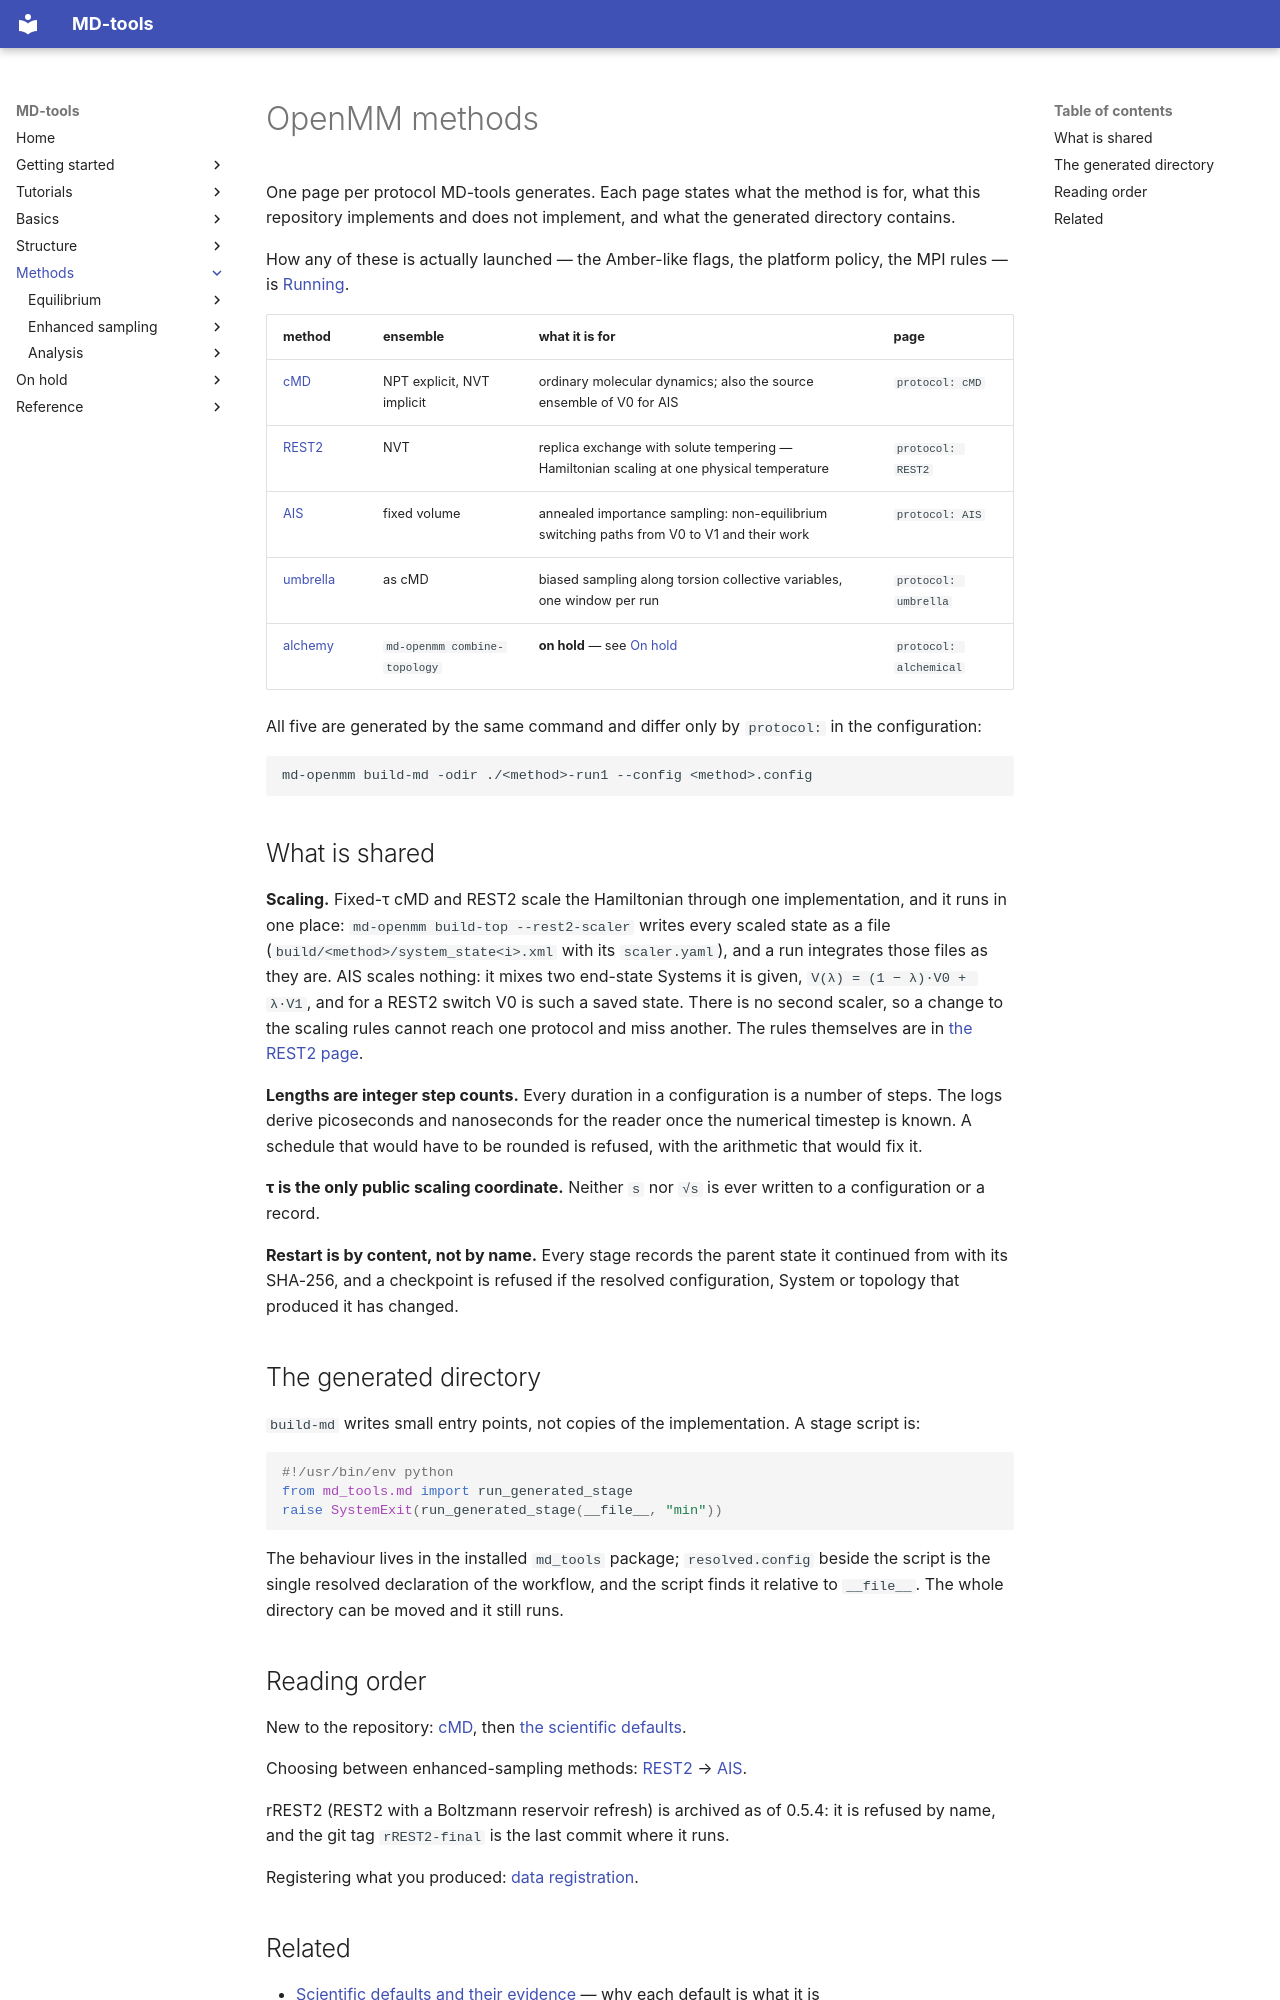

repository: csy0000/MD-tools · page: openmm_methods/index.html · generator: mkdocs

# OpenMM methods

One page per protocol MD-tools generates. Each page states what the method is for, what this
repository implements and does not implement, and what the generated directory contains.

How any of these is actually launched — the Amber-like flags, the platform policy, the MPI rules —
is [Running](../basics/md-run.md).

| method | ensemble | what it is for | page |
|---|---|---|---|
| [cMD](cMD/README.md) | NPT explicit, NVT implicit | ordinary molecular dynamics; also the source ensemble of V0 for AIS | `protocol: cMD` |
| [REST2](REST2/README.md) | NVT | replica exchange with solute tempering — Hamiltonian scaling at one physical temperature | `protocol: REST2` |
| [AIS](AIS/README.md) | fixed volume | annealed importance sampling: non-equilibrium switching paths from V0 to V1 and their work | `protocol: AIS` |
| [umbrella](umbrella/README.md) | as cMD | biased sampling along torsion collective variables, one window per run | `protocol: umbrella` |
| [alchemy](../on-hold/alchemical-transformation/method/README.md) | `md-openmm combine-topology` | **on hold** — see [On hold](../on-hold/index.md) | `protocol: alchemical` |

All five are generated by the same command and differ only by `protocol:` in the configuration:

```bash
md-openmm build-md -odir ./<method>-run1 --config <method>.config
```

## What is shared

**Scaling.** Fixed-τ cMD and REST2 scale the Hamiltonian through one implementation, and it runs
in one place: `md-openmm build-top --rest2-scaler` writes every scaled state as a file
(`build/<method>/system_state<i>.xml` with its `scaler.yaml`), and a run integrates those files as
they are. AIS scales nothing: it mixes two end-state Systems it is given,
`V(λ) = (1 − λ)·V0 + λ·V1`, and for a REST2 switch V0 is such a saved state. There is no second
scaler, so a change to the scaling rules cannot reach one protocol and miss another. The rules
themselves are in
[the REST2 page](REST2/README.md#what-is-scaled-and-what-is-not).

**Lengths are integer step counts.** Every duration in a configuration is a number of steps. The
logs derive picoseconds and nanoseconds for the reader once the numerical timestep is known. A
schedule that would have to be rounded is refused, with the arithmetic that would fix it.

**τ is the only public scaling coordinate.** Neither `s` nor `√s` is ever written to a
configuration or a record.

**Restart is by content, not by name.** Every stage records the parent state it continued from with
its SHA-256, and a checkpoint is refused if the resolved configuration, System or topology that
produced it has changed.

## The generated directory

`build-md` writes small entry points, not copies of the implementation. A stage script is:

```python
#!/usr/bin/env python
from md_tools.md import run_generated_stage
raise SystemExit(run_generated_stage(__file__, "min"))
```

The behaviour lives in the installed `md_tools` package; `resolved.config` beside the script is the
single resolved declaration of the workflow, and the script finds it relative to `__file__`. The
whole directory can be moved and it still runs.

## Reading order

New to the repository: [cMD](cMD/README.md), then [the scientific defaults](../scientific-defaults.md).

Choosing between enhanced-sampling methods: [REST2](REST2/README.md) →
[AIS](AIS/README.md).

rREST2 (REST2 with a Boltzmann reservoir refresh) is archived as of 0.5.4: it is refused by name,
and the git tag `rREST2-final` is the last commit where it runs.

Registering what you produced: [data registration](../basics/data-register/index.md).
